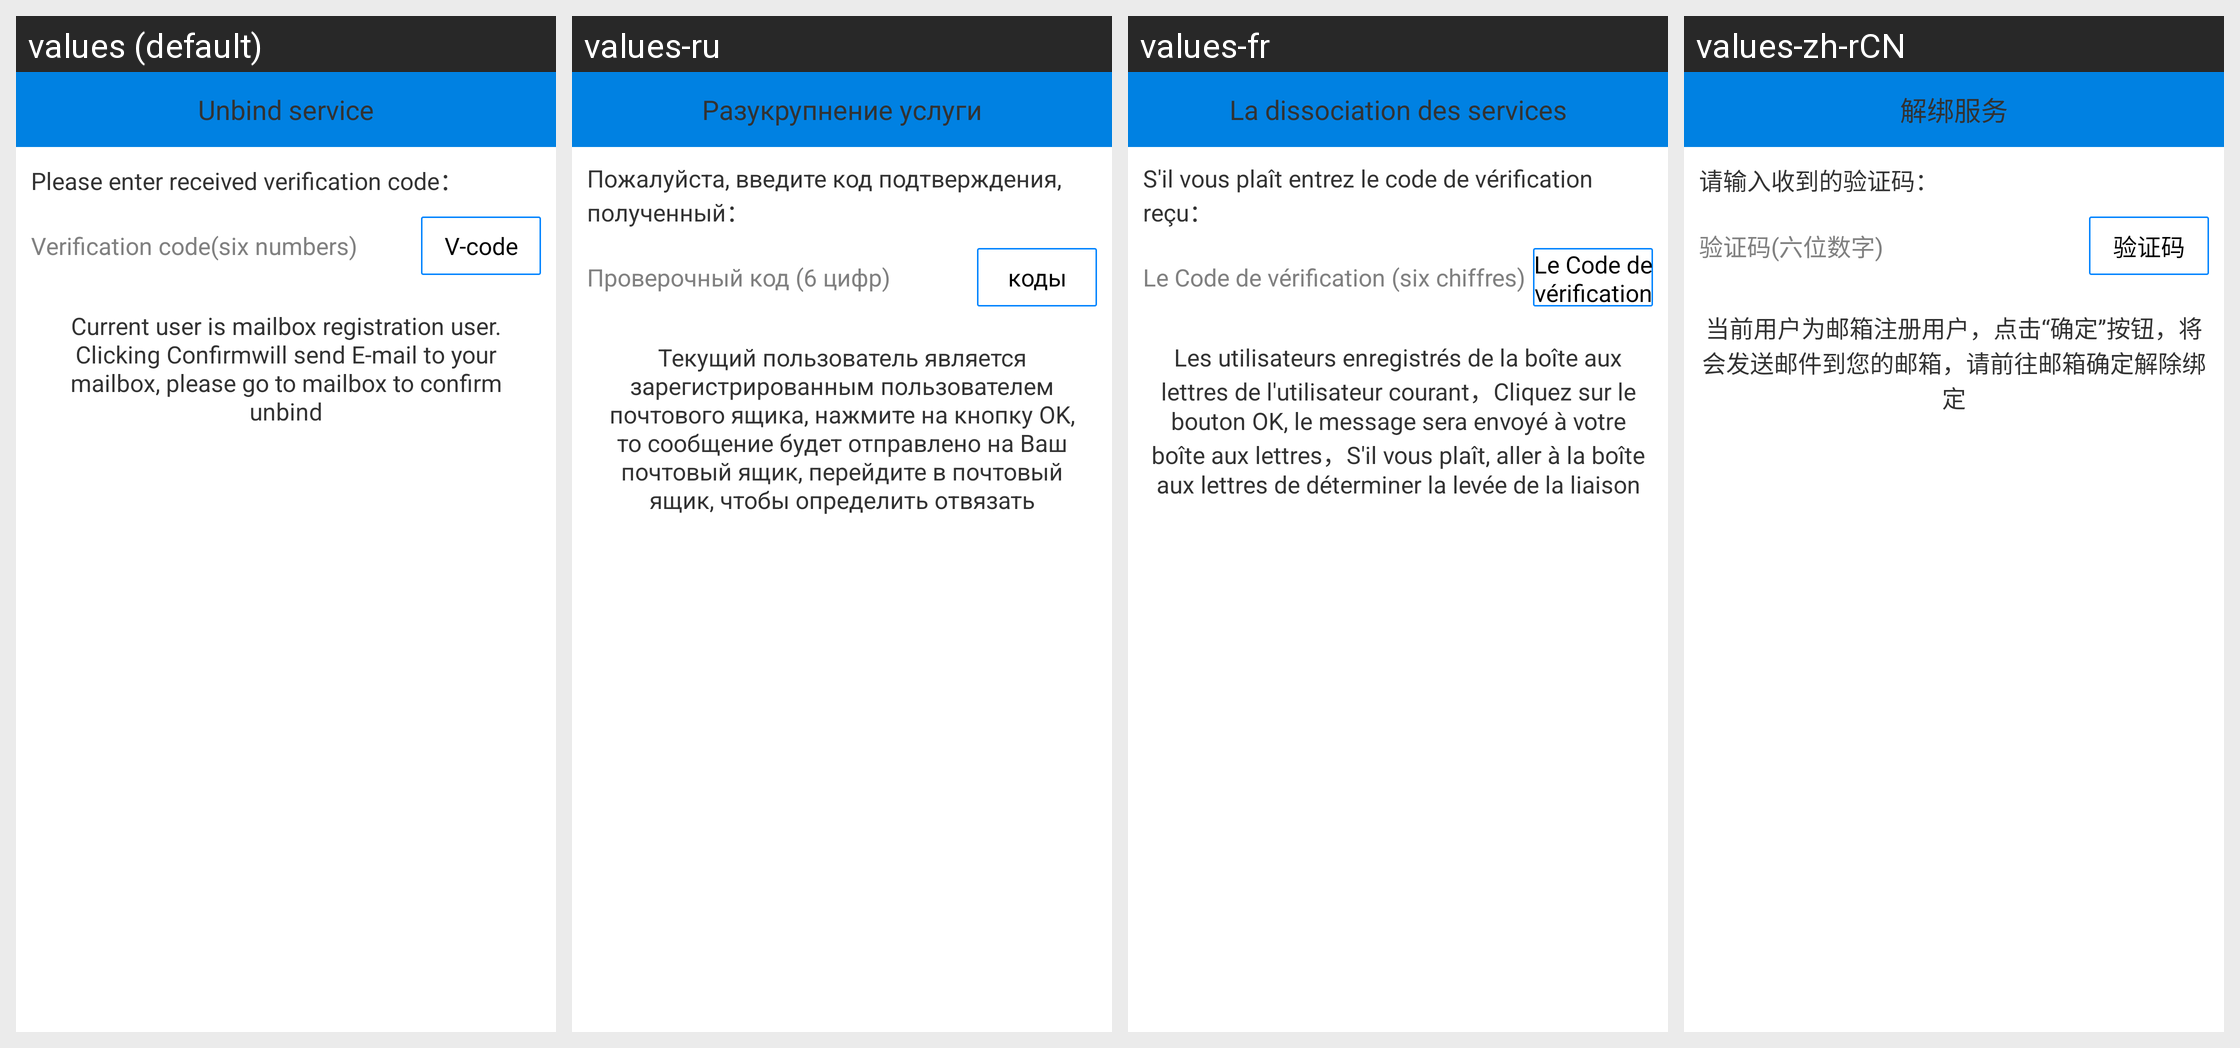

Here is an Android app screen in its default locale and in the app's own translations. Write out the translated-string differences for the strings that appear on this screen.
Android screen res/layout/unbind_service_dialog.xml rendered under 4 locales, left to right: values (default), values-ru, values-fr, values-zh-rCN. Device: Nexus 5 (rendered at 1080×1920; each locale shown at half size, 540×960, under a caption strip naming it); theme AppTheme.
Other locales in the repository, not shown: values-zh-rTW.
Strings drawn on this screen, with the default value and each locale's value (text and hints the layout hard-codes, and strings that could not be matched under every locale, appear in the picture but are not listed):

str_unbind_service
  values: Unbind service
  values-ru: Разукрупнение услуги
  values-fr: La dissociation des services
  values-zh-rCN: 解绑服务

str_valid_code_input
  values: Please enter received verification code：
  values-ru: Пожалуйста, введите код подтверждения, полученный：
  values-fr: S'il vous plaît entrez le code de vérification reçu：
  values-zh-rCN: 请输入收到的验证码：

verify_code
  values: Verification code(six numbers)
  values-ru: Проверочный код (6 цифр)
  values-fr: Le Code de vérification (six chiffres)
  values-zh-rCN: 验证码(六位数字)

str_verify_code
  values: V-code
  values-ru: коды
  values-fr: Le Code de vérification
  values-zh-rCN: 验证码

str_mail_input
  values: Current user is mailbox registration user. Clicking Confirmwill send E-mail to your mailbox, please go to mailbox to confirm unbind
  values-ru: Текущий пользователь является зарегистрированным пользователем почтового ящика, нажмите на кнопку OK, то сообщение будет отправлено на Ваш почтовый ящик, перейдите в почтовый ящик, чтобы определить отвязать
  values-fr: Les utilisateurs enregistrés de la boîte aux lettres de l'utilisateur courant，Cliquez sur le bouton OK, le message sera envoyé à votre boîte aux lettres，S'il vous plaît, aller à la boîte aux lettres de déterminer la levée de la liaison
  values-zh-rCN: 当前用户为邮箱注册用户，点击“确定”按钮，将会发送邮件到您的邮箱，请前往邮箱确定解除绑定
